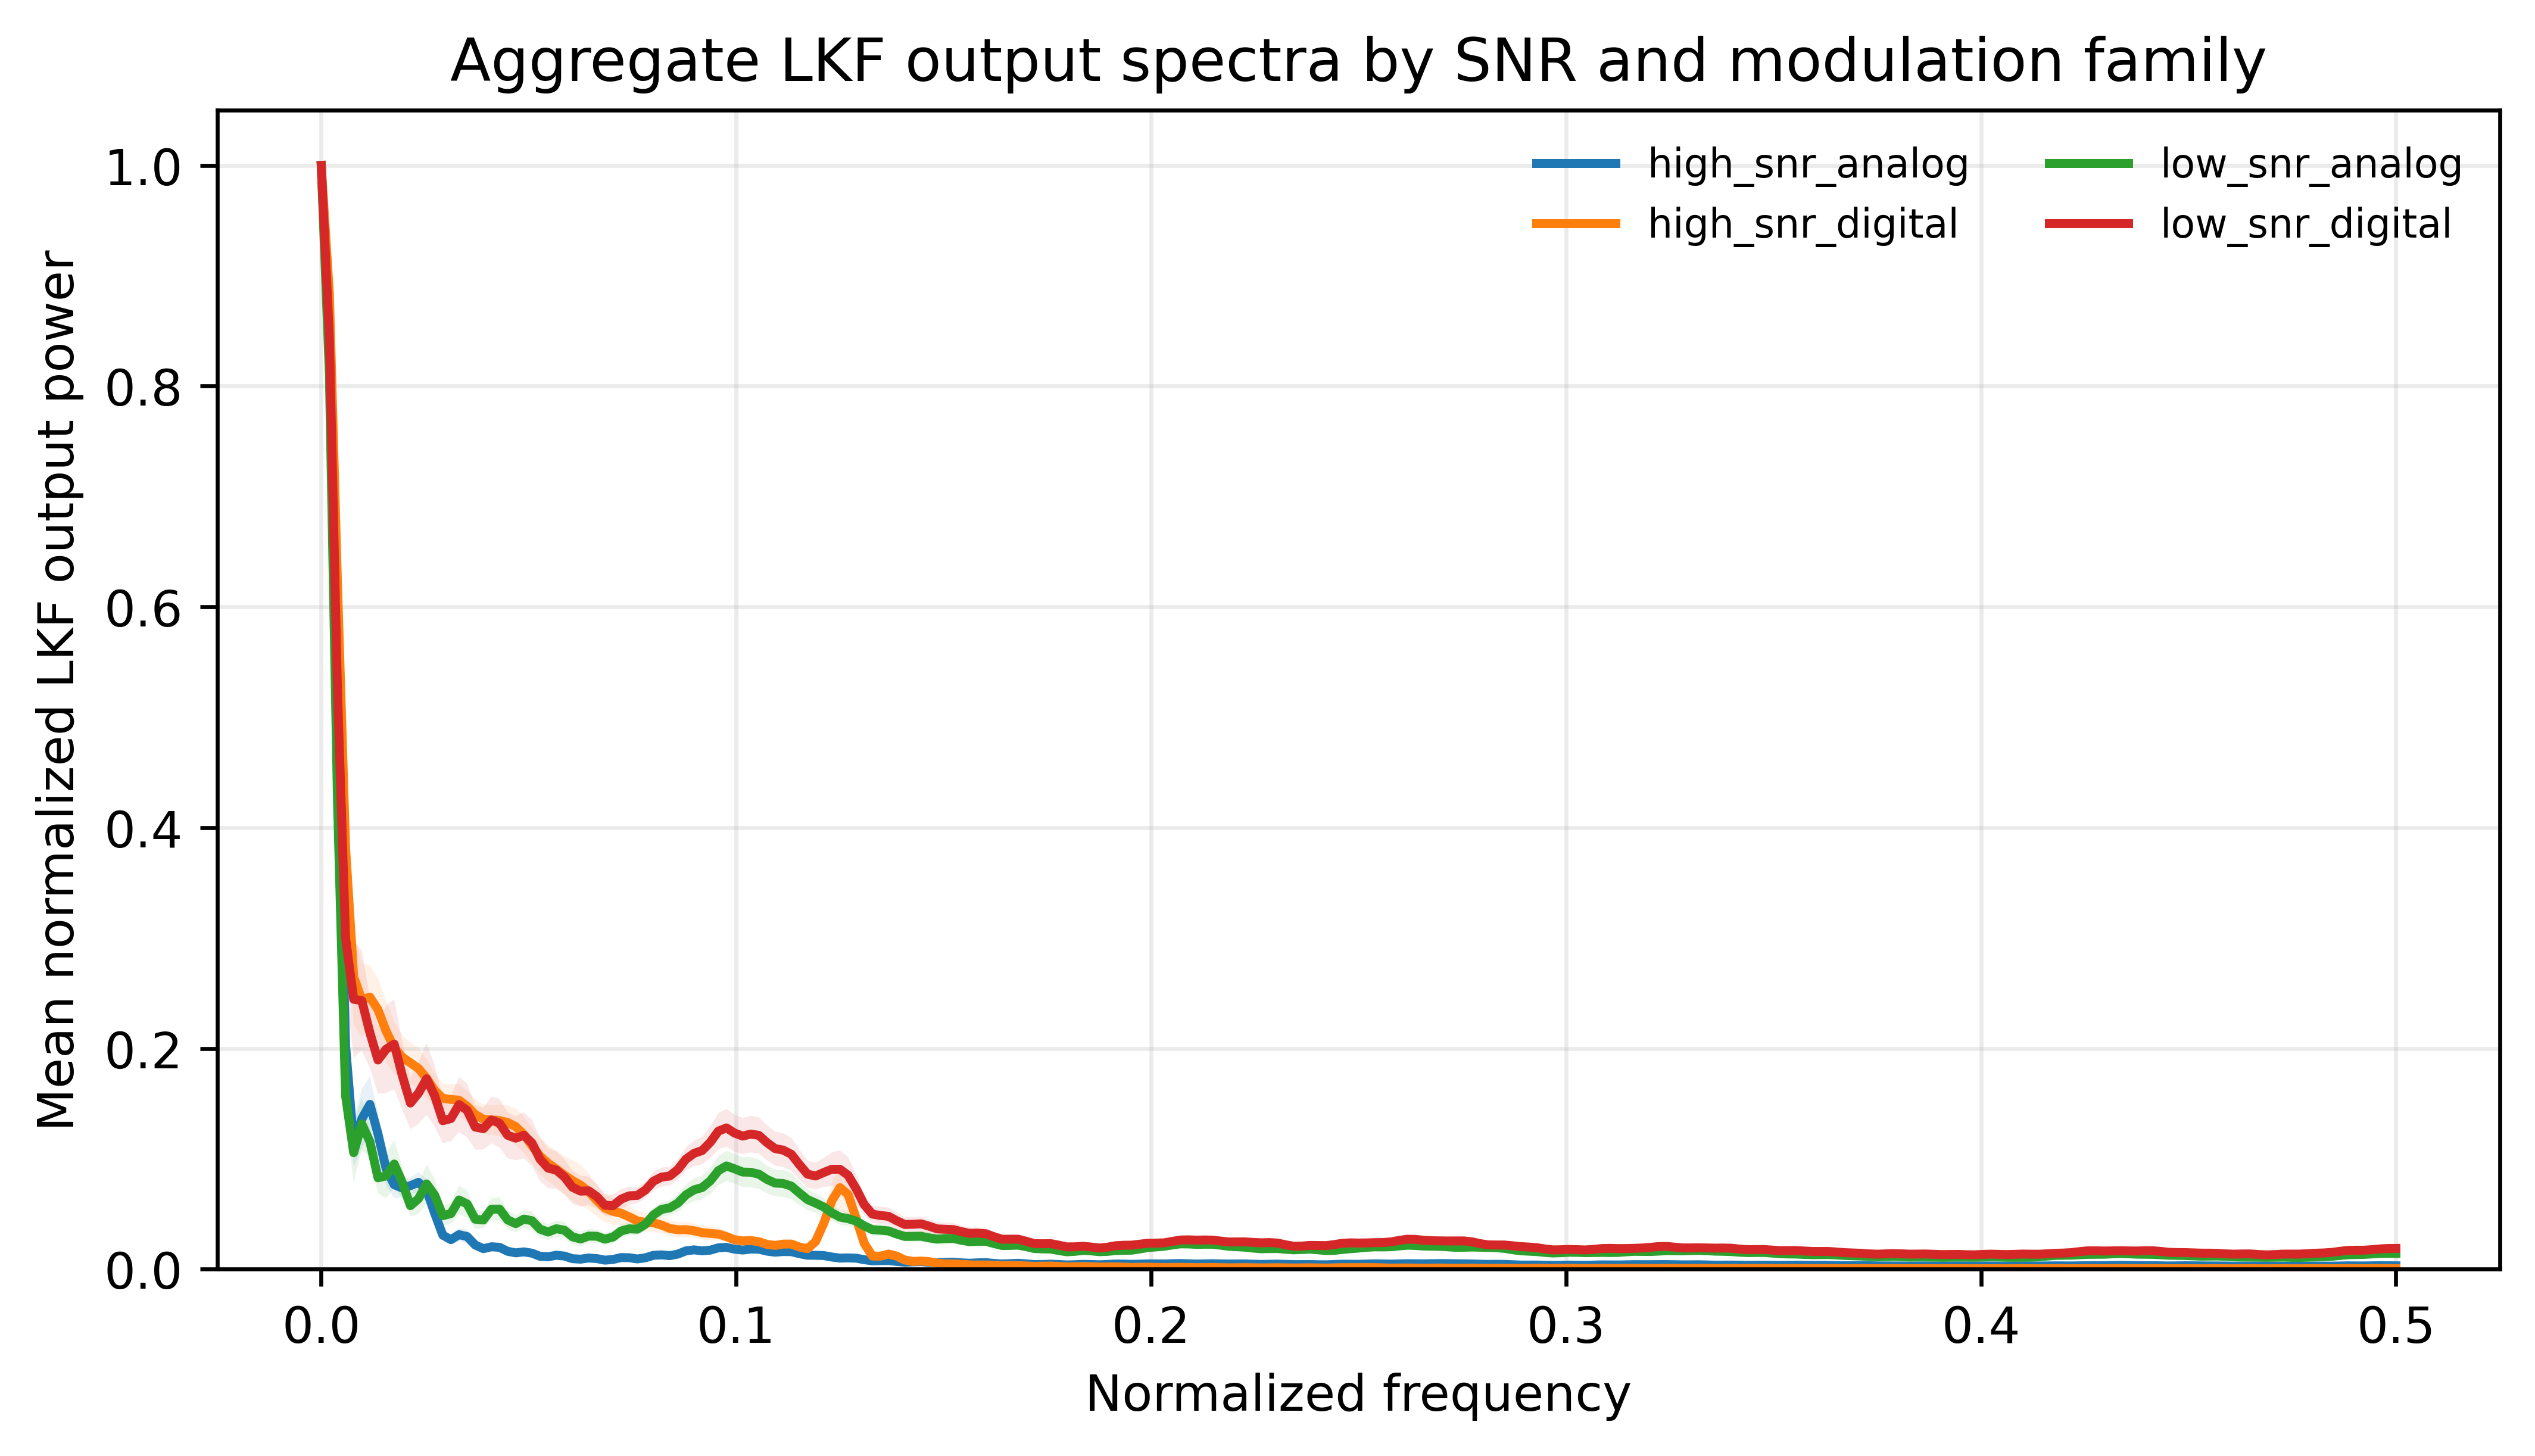

The file beside this chart, header and first rows:
group, frequency, mean, std, count
high_snr_analog, 0.0, 1.0, 0.0, 5
high_snr_analog, 0.001953, 0.8365, 0.004707, 5
high_snr_analog, 0.003906, 0.4839, 0.01147, 5
high_snr_analog, 0.005859, 0.2027, 0.01322, 5
high_snr_analog, 0.007812, 0.1133, 0.02044, 5
high_snr_analog, 0.009766, 0.1361, 0.02728, 5
high_snr_analog, 0.01172, 0.1494, 0.02525, 5
high_snr_analog, 0.01367, 0.1226, 0.01944, 5
high_snr_analog, 0.01562, 0.09106, 0.01525, 5
high_snr_analog, 0.01758, 0.07657, 0.01207, 5
high_snr_analog, 0.01953, 0.0735, 0.008916, 5
high_snr_analog, 0.02148, 0.07568, 0.007592, 5
high_snr_analog, 0.02344, 0.07872, 0.009223, 5
high_snr_analog, 0.02539, 0.07156, 0.01024, 5
high_snr_analog, 0.02734, 0.05052, 0.007538, 5
high_snr_analog, 0.0293, 0.03081, 0.004273, 5
high_snr_analog, 0.03125, 0.02676, 0.004125, 5
high_snr_analog, 0.0332, 0.03131, 0.006032, 5
high_snr_analog, 0.03516, 0.02959, 0.006157, 5
high_snr_analog, 0.03711, 0.02195, 0.00444, 5
high_snr_analog, 0.03906, 0.01859, 0.003462, 5
high_snr_analog, 0.04102, 0.02032, 0.004049, 5
high_snr_analog, 0.04297, 0.01982, 0.004346, 5
high_snr_analog, 0.04492, 0.01622, 0.003681, 5
high_snr_analog, 0.04688, 0.01481, 0.003049, 5
high_snr_analog, 0.04883, 0.01572, 0.003094, 5
high_snr_analog, 0.05078, 0.01454, 0.003054, 5
high_snr_analog, 0.05273, 0.0117, 0.002591, 5
high_snr_analog, 0.05469, 0.01127, 0.002336, 5
high_snr_analog, 0.05664, 0.01266, 0.00246, 5
high_snr_analog, 0.05859, 0.01192, 0.002398, 5
high_snr_analog, 0.06055, 0.009548, 0.002043, 5
high_snr_analog, 0.0625, 0.009091, 0.001925, 5
high_snr_analog, 0.06445, 0.01014, 0.001989, 5
high_snr_analog, 0.06641, 0.009616, 0.001823, 5
high_snr_analog, 0.06836, 0.008206, 0.001568, 5
high_snr_analog, 0.07031, 0.008823, 0.001662, 5
high_snr_analog, 0.07227, 0.01055, 0.001923, 5
high_snr_analog, 0.07422, 0.0104, 0.001865, 5
high_snr_analog, 0.07617, 0.009311, 0.00169, 5
high_snr_analog, 0.07812, 0.01034, 0.001773, 5
high_snr_analog, 0.08008, 0.01261, 0.001949, 5
high_snr_analog, 0.08203, 0.01299, 0.001894, 5
high_snr_analog, 0.08398, 0.01228, 0.001839, 5
high_snr_analog, 0.08594, 0.01371, 0.002009, 5
high_snr_analog, 0.08789, 0.01662, 0.002246, 5
high_snr_analog, 0.08984, 0.01754, 0.00228, 5
high_snr_analog, 0.0918, 0.01666, 0.002228, 5
high_snr_analog, 0.09375, 0.01725, 0.002209, 5
high_snr_analog, 0.0957, 0.01938, 0.002231, 5
high_snr_analog, 0.09766, 0.01981, 0.002219, 5
high_snr_analog, 0.09961, 0.01814, 0.002173, 5
high_snr_analog, 0.1016, 0.01737, 0.002089, 5
high_snr_analog, 0.1035, 0.01823, 0.001958, 5
high_snr_analog, 0.1055, 0.01812, 0.001833, 5
high_snr_analog, 0.1074, 0.01638, 0.001711, 5
high_snr_analog, 0.1094, 0.01541, 0.001605, 5
high_snr_analog, 0.1113, 0.01601, 0.001463, 5
high_snr_analog, 0.1133, 0.01588, 0.001338, 5
high_snr_analog, 0.1152, 0.01408, 0.001228, 5
... 968 more rows
